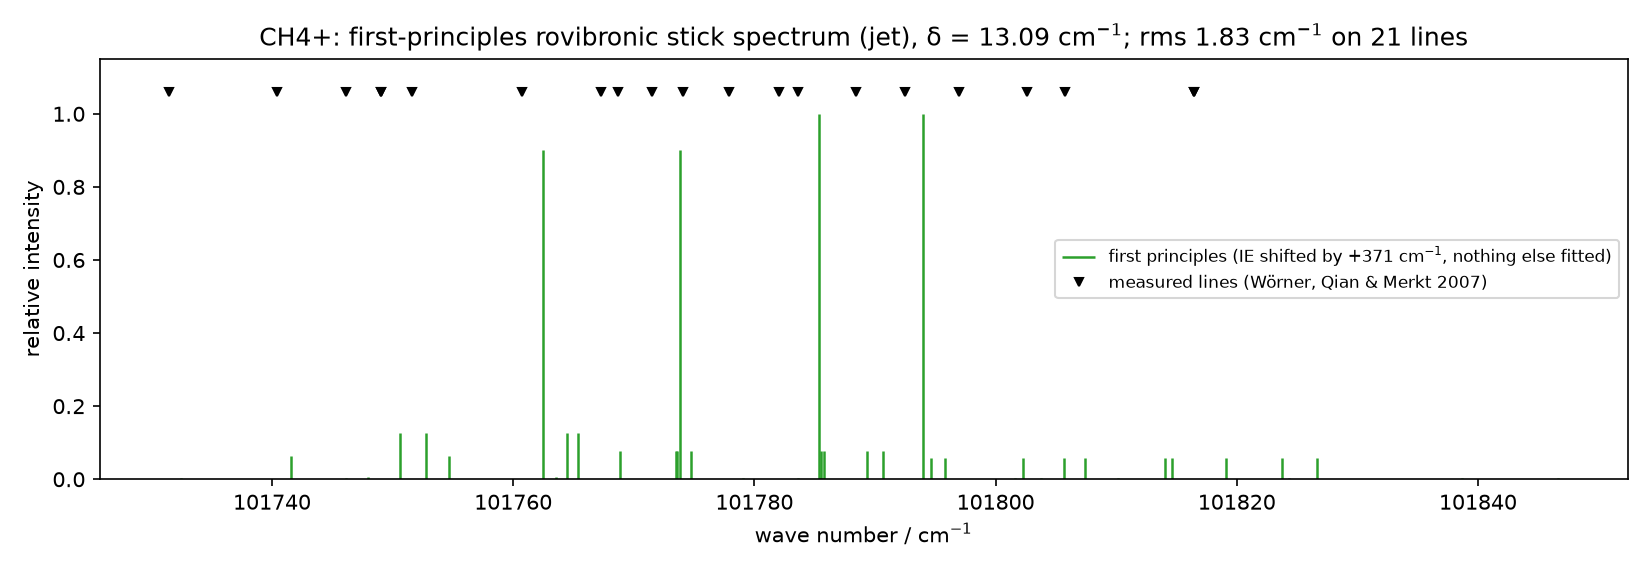

The data file committed next to this chart (first rows):
wavenumber_cm, relative_intensity, J_neutral, sym_neutral, N_cation, sym_cation, index
101732, 0.00281, 2, E, 1, E, 0
101742, 0.06262, 1, F1, 0, F2, 0
101746, 0.00281, 2, E, 1, E, 1
101748, 0.00624, 2, E, 2, E, 0
101751, 0.1252, 1, F1, 1, F2, 0
101753, 0.1252, 1, F1, 1, F1, 0
101755, 0.06262, 1, F1, 0, F1, 0
101762, 0.9, 0, A1, 1, A2, 0
101764, 0.00624, 2, E, 2, E, 1
101764, 0.1252, 1, F1, 1, F1, 1
101765, 0.1252, 1, F1, 1, F2, 1
101769, 0.07828, 1, F1, 2, F1, 0
101774, 0.07828, 1, F1, 2, F1, 1
101774, 0.07828, 1, F1, 2, F2, 0
101774, 0.9, 0, A1, 1, A1, 0
101775, 0.07828, 1, F1, 2, F2, 1
101779, 0.00327, 2, E, 3, E, 0
101784, 0.00327, 2, E, 3, E, 1
101785, 1, 0, A1, 2, A1, 0
101786, 0.07828, 1, F1, 2, F1, 2
101786, 0.07828, 1, F1, 2, F2, 2
101789, 0.07828, 1, F1, 2, F2, 3
101791, 0.07828, 1, F1, 2, F1, 3
101794, 1, 0, A1, 2, A2, 0
101795, 0.05845, 1, F1, 3, F2, 0
101796, 0.05845, 1, F1, 3, F1, 0
101802, 0.00327, 2, E, 3, E, 2
101802, 0.05845, 1, F1, 3, F2, 1
101804, 0.00327, 2, E, 3, E, 3
101806, 0.05845, 1, F1, 3, F1, 1
101807, 0.05845, 1, F1, 3, F1, 2
101810, 0.00281, 2, E, 4, E, 0
101814, 0.05845, 1, F1, 3, F2, 2
101815, 0.05845, 1, F1, 3, F1, 3
101819, 0.05845, 1, F1, 3, F2, 3
101824, 0.05845, 1, F1, 3, F2, 4
101824, 0.00281, 2, E, 4, E, 1
101827, 0.05845, 1, F1, 3, F1, 4
101839, 0.00281, 2, E, 4, E, 2
101847, 0.00281, 2, E, 4, E, 3
